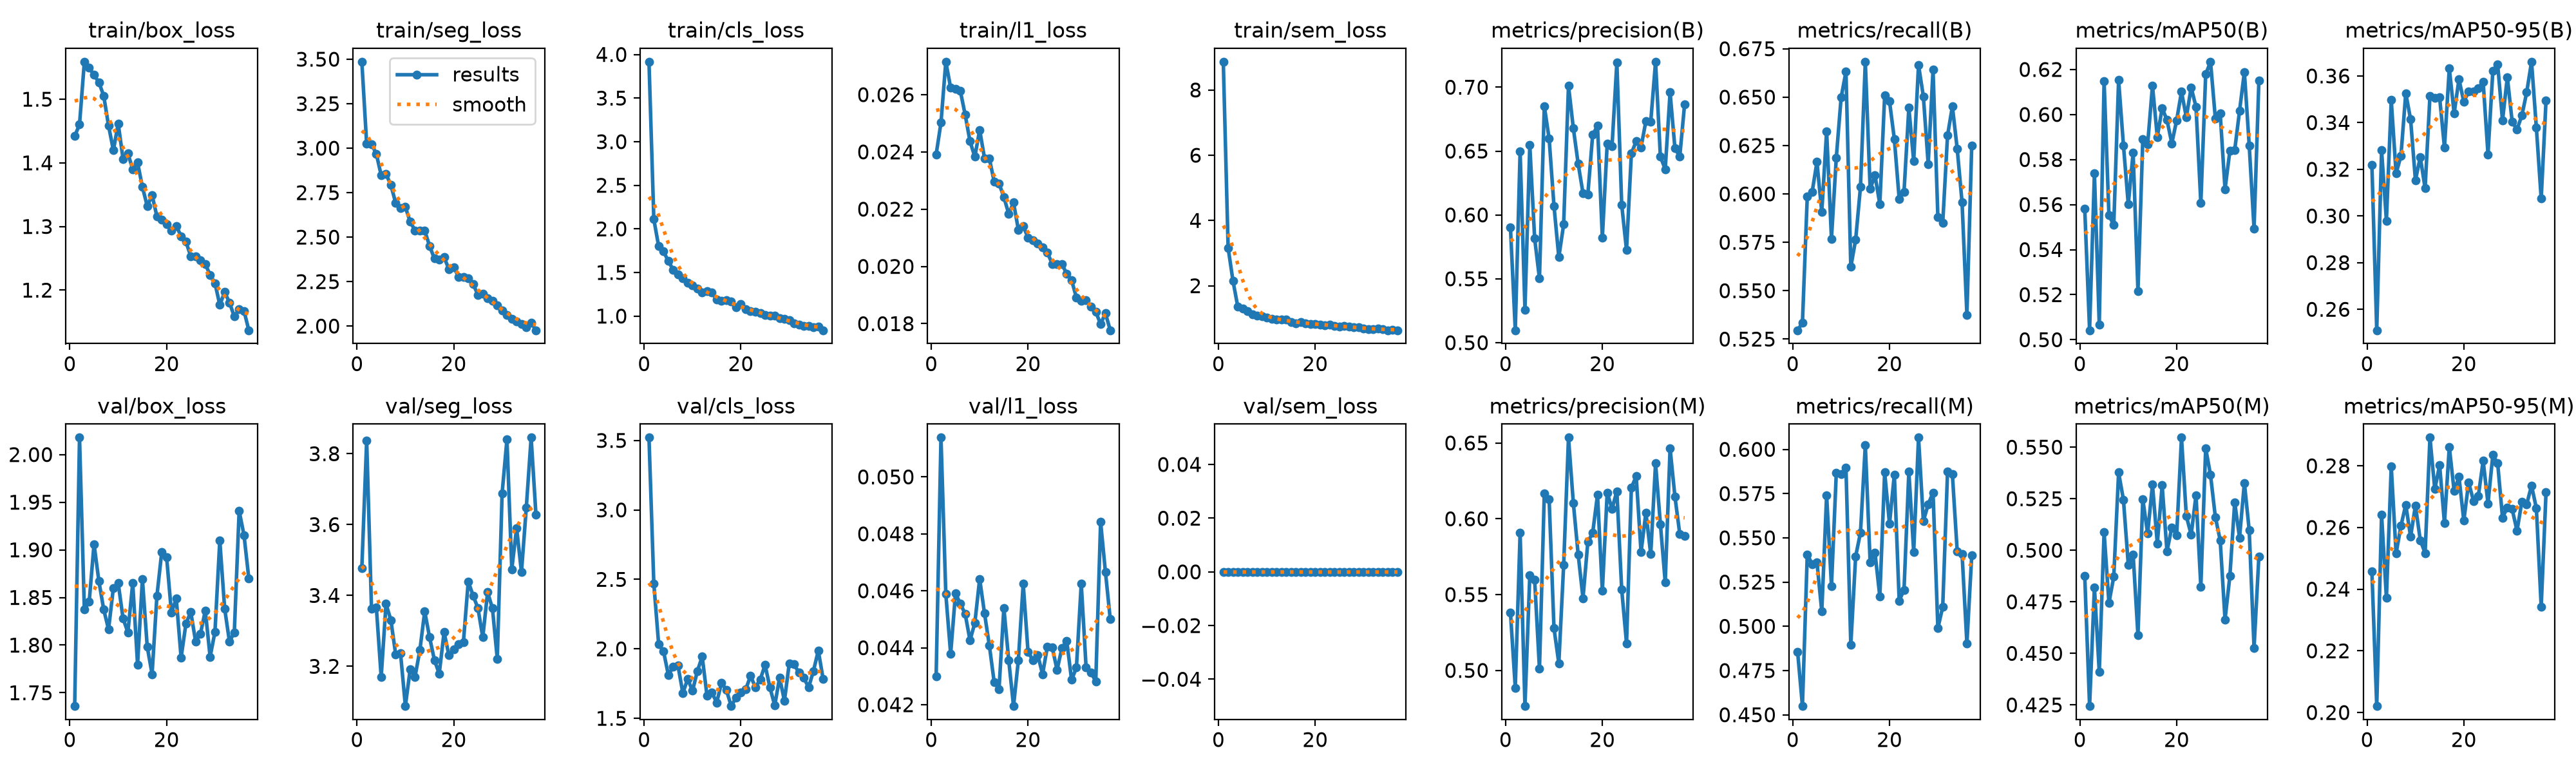

The table this chart was drawn from, first rows:
epoch, time, train/box_loss, train/seg_loss, train/cls_loss, train/l1_loss, train/sem_loss, metrics/precision(B), metrics/recall(B), metrics/mAP50(B), metrics/mAP50-95(B), metrics/precision(M), metrics/recall(M), metrics/mAP50(M), metrics/mAP50-95(M), val/box_loss, val/seg_loss, val/cls_loss, val/l1_loss, val/sem_loss, lr/pg0, lr/pg1, lr/pg2
1, 61.17, 1.442, 3.486, 3.917, 0.02391, 8.866, 0.5903, 0.5296, 0.5581, 0.3217, 0.5382, 0.4857, 0.4875, 0.2457, 1.736, 3.478, 3.521, 0.043, 0, 0.0003675, 0.0003675, 0.0003675
2, 88.41, 1.46, 3.024, 2.11, 0.02502, 3.158, 0.5097, 0.5333, 0.5042, 0.251, 0.4886, 0.4549, 0.4244, 0.2021, 2.018, 3.838, 2.469, 0.05138, 0, 0.0007305, 0.0007305, 0.0007305
3, 115.9, 1.559, 3.023, 1.8, 0.02715, 2.152, 0.6498, 0.5986, 0.5739, 0.3282, 0.5908, 0.5407, 0.4821, 0.2642, 1.837, 3.362, 2.032, 0.04588, 0, 0.001086, 0.001086, 0.001086
4, 143.2, 1.549, 2.967, 1.741, 0.02624, 1.353, 0.5259, 0.6009, 0.5067, 0.298, 0.4765, 0.5352, 0.441, 0.2371, 1.846, 3.366, 1.983, 0.04378, 0, 0.001078, 0.001078, 0.001078
5, 171, 1.538, 2.848, 1.63, 0.02621, 1.303, 0.6547, 0.6165, 0.6148, 0.3496, 0.5628, 0.5363, 0.5088, 0.2798, 1.906, 3.17, 1.813, 0.04591, 0, 0.001067, 0.001067, 0.001067
6, 199.1, 1.527, 2.855, 1.532, 0.02613, 1.223, 0.5817, 0.5906, 0.5552, 0.3182, 0.56, 0.5084, 0.4744, 0.2515, 1.867, 3.376, 1.871, 0.04555, 0, 0.001056, 0.001056, 0.001056
7, 226.4, 1.506, 2.792, 1.478, 0.0253, 1.115, 0.5502, 0.6324, 0.551, 0.3257, 0.501, 0.574, 0.4872, 0.2605, 1.837, 3.331, 1.879, 0.04519, 0, 0.001045, 0.001045, 0.001045
8, 253.9, 1.458, 2.692, 1.434, 0.02437, 1.092, 0.6852, 0.5769, 0.6153, 0.3526, 0.6166, 0.5227, 0.5377, 0.2674, 1.817, 3.233, 1.682, 0.04426, 0, 0.001034, 0.001034, 0.001034
9, 281.3, 1.42, 2.662, 1.381, 0.02383, 1.061, 0.6597, 0.6187, 0.5863, 0.3414, 0.6127, 0.5867, 0.5245, 0.257, 1.86, 3.237, 1.784, 0.04487, 0, 0.001023, 0.001023, 0.001023
10, 308.3, 1.462, 2.669, 1.354, 0.02477, 1.02, 0.607, 0.6499, 0.56, 0.3153, 0.5279, 0.5862, 0.493, 0.2671, 1.865, 3.088, 1.698, 0.04642, 0, 0.001012, 0.001012, 0.001012
11, 335.3, 1.406, 2.586, 1.314, 0.02378, 0.99, 0.5669, 0.6632, 0.5831, 0.3252, 0.5047, 0.5896, 0.498, 0.2559, 1.828, 3.192, 1.84, 0.04521, 0, 0.001001, 0.001001, 0.001001
12, 362.7, 1.415, 2.538, 1.271, 0.02377, 0.9593, 0.5926, 0.5622, 0.5215, 0.3118, 0.5694, 0.4894, 0.4587, 0.2517, 1.813, 3.171, 1.944, 0.04408, 0, 0.00099, 0.00099, 0.00099
13, 390.3, 1.39, 2.538, 1.285, 0.02296, 0.9645, 0.7011, 0.5764, 0.5889, 0.3515, 0.6535, 0.5395, 0.5248, 0.2891, 1.865, 3.246, 1.662, 0.04279, 0, 0.000979, 0.000979, 0.000979
14, 418, 1.4, 2.536, 1.271, 0.0229, 0.9619, 0.668, 0.6036, 0.5867, 0.3504, 0.6105, 0.5529, 0.5081, 0.2724, 1.78, 3.355, 1.685, 0.04255, 0, 0.000968, 0.000968, 0.000968
15, 445.6, 1.362, 2.451, 1.187, 0.02242, 0.8791, 0.64, 0.6683, 0.6128, 0.3508, 0.5764, 0.6024, 0.5318, 0.2802, 1.869, 3.282, 1.614, 0.0454, 0, 0.000957, 0.000957, 0.000957
16, 473.1, 1.332, 2.379, 1.176, 0.02184, 0.854, 0.617, 0.6026, 0.59, 0.3293, 0.5477, 0.536, 0.5032, 0.2614, 1.798, 3.218, 1.756, 0.04357, 0, 0.000946, 0.000946, 0.000946
17, 500.5, 1.349, 2.373, 1.181, 0.02223, 0.8781, 0.6161, 0.6096, 0.6028, 0.3633, 0.5847, 0.5416, 0.5315, 0.2862, 1.77, 3.179, 1.704, 0.04195, 0, 0.000935, 0.000935, 0.000935
18, 528, 1.316, 2.386, 1.165, 0.02128, 0.8454, 0.6627, 0.5948, 0.5976, 0.3439, 0.5907, 0.5169, 0.4995, 0.2718, 1.852, 3.296, 1.588, 0.04357, 0, 0.000924, 0.000924, 0.000924
19, 555.4, 1.31, 2.321, 1.098, 0.02141, 0.8249, 0.6698, 0.6509, 0.5872, 0.3586, 0.6159, 0.587, 0.5111, 0.2764, 1.898, 3.231, 1.65, 0.04625, 0, 0.000913, 0.000913, 0.000913
20, 582.7, 1.303, 2.332, 1.136, 0.021, 0.8348, 0.5821, 0.6479, 0.5975, 0.3489, 0.5524, 0.5579, 0.5072, 0.2622, 1.893, 3.249, 1.687, 0.04385, 0, 0.000902, 0.000902, 0.000902
21, 609.7, 1.294, 2.276, 1.076, 0.02092, 0.8134, 0.6556, 0.6284, 0.6101, 0.3534, 0.6173, 0.5858, 0.5546, 0.2746, 1.834, 3.262, 1.709, 0.04357, 0, 0.000891, 0.000891, 0.000891
22, 637.7, 1.301, 2.277, 1.055, 0.02081, 0.7927, 0.6539, 0.5975, 0.5988, 0.3533, 0.6066, 0.5145, 0.5166, 0.2686, 1.849, 3.269, 1.805, 0.04375, 0, 0.00088, 0.00088, 0.00088
23, 667.3, 1.285, 2.27, 1.051, 0.02067, 0.8016, 0.7193, 0.6011, 0.612, 0.3548, 0.6182, 0.5205, 0.5075, 0.2702, 1.787, 3.439, 1.723, 0.04307, 0, 0.000869, 0.000869, 0.000869
24, 695.6, 1.276, 2.236, 1.038, 0.02048, 0.7718, 0.608, 0.6446, 0.6034, 0.3575, 0.5534, 0.5875, 0.5267, 0.2816, 1.823, 3.4, 1.779, 0.04404, 0, 0.000858, 0.000858, 0.000858
25, 723.5, 1.253, 2.176, 1.014, 0.02009, 0.7535, 0.5724, 0.6169, 0.5607, 0.3264, 0.5178, 0.5421, 0.4823, 0.2677, 1.835, 3.364, 1.885, 0.04401, 0, 0.000847, 0.000847, 0.000847
26, 751.2, 1.253, 2.181, 1.007, 0.02009, 0.7594, 0.6482, 0.6666, 0.6179, 0.3622, 0.6206, 0.6066, 0.5495, 0.2835, 1.804, 3.282, 1.722, 0.04322, 0, 0.000836, 0.000836, 0.000836
27, 778.9, 1.247, 2.157, 1.008, 0.02008, 0.7389, 0.6577, 0.6503, 0.6234, 0.365, 0.628, 0.5595, 0.5365, 0.2808, 1.812, 3.409, 1.593, 0.04399, 0, 0.000825, 0.000825, 0.000825
28, 806.2, 1.241, 2.142, 0.9732, 0.01974, 0.7188, 0.653, 0.6154, 0.5982, 0.3409, 0.578, 0.5689, 0.5161, 0.2632, 1.836, 3.364, 1.793, 0.04424, 0, 0.000814, 0.000814, 0.000814
29, 833.4, 1.224, 2.118, 0.9677, 0.01952, 0.7185, 0.6734, 0.6641, 0.6005, 0.3595, 0.6041, 0.5756, 0.5049, 0.2665, 1.788, 3.221, 1.626, 0.04287, 0, 0.000803, 0.000803, 0.000803
30, 860.7, 1.211, 2.086, 0.9525, 0.01891, 0.6911, 0.6728, 0.5879, 0.5668, 0.3403, 0.5766, 0.4989, 0.4664, 0.2659, 1.814, 3.688, 1.896, 0.0433, 0, 0.000792, 0.000792, 0.000792
31, 888, 1.177, 2.063, 0.9145, 0.01879, 0.6774, 0.7199, 0.5849, 0.5838, 0.3371, 0.6365, 0.5109, 0.4874, 0.2589, 1.91, 3.84, 1.888, 0.04625, 0, 0.000781, 0.000781, 0.000781
32, 915.5, 1.197, 2.039, 0.8996, 0.01883, 0.6696, 0.6455, 0.6302, 0.5842, 0.343, 0.5965, 0.5874, 0.5233, 0.2684, 1.839, 3.474, 1.829, 0.04331, 0, 0.00077, 0.00077, 0.00077
33, 942.9, 1.181, 2.027, 0.8839, 0.0186, 0.6788, 0.6359, 0.6452, 0.6016, 0.3529, 0.558, 0.5858, 0.5061, 0.2675, 1.804, 3.59, 1.792, 0.04313, 0, 0.000759, 0.000759, 0.000759
34, 969.8, 1.159, 2.013, 0.8879, 0.01841, 0.6766, 0.6959, 0.6232, 0.6189, 0.3661, 0.6465, 0.5422, 0.5327, 0.2736, 1.813, 3.466, 1.722, 0.04282, 0, 0.000748, 0.000748, 0.000748
35, 997.4, 1.17, 1.994, 0.8757, 0.01799, 0.6358, 0.6523, 0.5956, 0.5863, 0.3378, 0.6148, 0.5409, 0.5097, 0.2663, 1.941, 3.648, 1.841, 0.04842, 0, 0.000737, 0.000737, 0.000737
36, 1025, 1.168, 2.019, 0.8775, 0.01836, 0.6455, 0.6456, 0.5375, 0.5493, 0.3074, 0.5901, 0.4903, 0.4527, 0.2343, 1.916, 3.845, 1.988, 0.04666, 0, 0.000726, 0.000726, 0.000726
37, 1052, 1.137, 1.976, 0.8377, 0.01777, 0.6355, 0.6865, 0.6251, 0.6151, 0.3496, 0.5887, 0.54, 0.4971, 0.2715, 1.87, 3.627, 1.783, 0.045, 0, 0.000715, 0.000715, 0.000715
